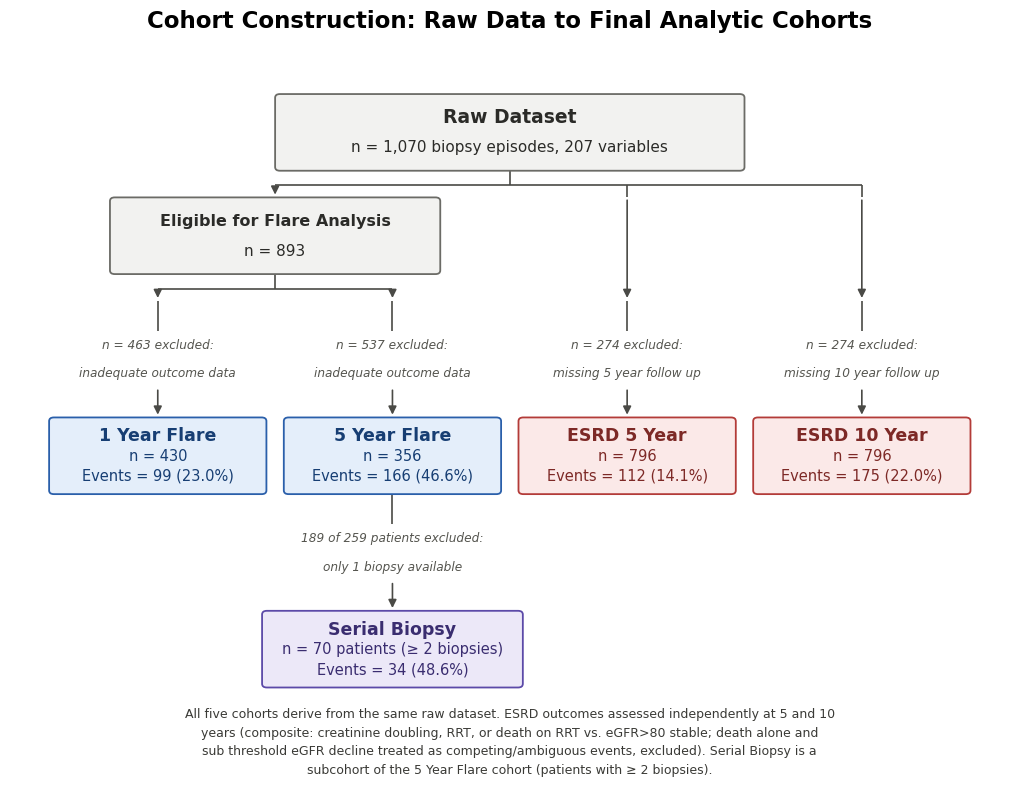

Recreate this plot in Python. (Note: this script raises an exception after producing the figure.)
"""
Data-cleaning / cohort-construction flow diagram: raw dataset -> 5 final
analytic cohorts (1 Year Flare, 5 Year Flare, Serial Biopsy, ESRD 5 Year,
ESRD 10 Year).

Compact version: exclusion counts are small borderless italic text labels
directly on each column's arrow (not full boxes) - far less vertical space
per step than the original boxed-exclusion layout, so the whole diagram
fits in well under half an A4 page height at full page width. No hyphens
anywhere in the rendered text (per request); the raw-data box no longer
names the source Excel file, just the row/column counts.

Layout: each of the 4 leaf columns (1 Year, 5 Year, ESRD 5yr, ESRD 10yr)
runs its own strictly vertical, inline sequence (split point -> exclusion
label -> next box -> ...) - no horizontal collisions between neighbouring
columns regardless of branch depth. Splits use T-junction connectors
(vertical stub -> horizontal bus -> vertical drops), no diagonal lines.
Same visual style as the Introduction pathway figure
(src/32_intro_pathway_figure.py): pastel category fills + matching darker
border/heading text, thin uniform box borders (rounding_size=0.55, same
as that figure), Times New Roman.

All counts were read from re-running the actual cohort-construction
scripts against the raw data (not retyped from memory/estimated):
  src/1_year/01_data_prep_1yr.py     -> 1 Year Flare exclusions/counts
  src/5_year/01_data_prep_5yr.py     -> 5 Year Flare exclusions/counts
  src/5_year/08_serial_biopsy_5yr.py -> Serial Biopsy exclusions/counts
  src/esrd/00_esrd_feature_selection.py -> ESRD 5/10 Year counts (this is
    the actually-used ESRD pipeline; src/esrd/01_data_prep_esrd.py is an
    earlier/superseded exploratory script with a stricter, different
    outcome definition and is NOT the source of the published n=796
    cohorts - confirmed by running both and comparing to the published
    Table S1/S3 figures)

Saves: outputs/figures/cohort_flowchart.png (300 dpi)
       outputs/figures/cohort_flowchart.pdf (vector)
"""
import matplotlib.pyplot as plt
from matplotlib.patches import FancyBboxPatch, FancyArrowPatch

BASE = "/Users/elizabetharmstrong/Library/CloudStorage/OneDrive-ImperialCollegeLondon/Lupus Project"
FIG_DIR = f"{BASE}/outputs/figures"

plt.rcParams["font.family"] = "Times New Roman"

NEUTRAL = {"fill": "#f2f2f0", "edge": "#6b6b66", "text": "#2b2b28"}
BLUE    = {"fill": "#e4eefa", "edge": "#2a5faa", "text": "#173e73"}
VIOLET  = {"fill": "#ece8f8", "edge": "#5c4aa8", "text": "#3a2d70"}
RED     = {"fill": "#fbe9e8", "edge": "#b33b38", "text": "#7d2926"}
ARROW_COL = "#4a4a46"
LABEL_COL = "#55554f"

FIG_W, FIG_H = 10.2, 7.6   # short/wide - fits well under half an A4 page at full width

fig, ax = plt.subplots(figsize=(FIG_W, FIG_H))
ax.axis("off")
fig.patch.set_facecolor("white")
ax.set_facecolor("white")

MAIN_W, MAIN_H = 25, 11.5
GAP = 3           # arrow segment length


def box(cx, cy, w, h, title, subtitle, style, title_size=12.5, sub_size=10.5):
    x, y = cx - w / 2, cy - h / 2
    patch = FancyBboxPatch(
        (x, y), w, h, boxstyle="round,pad=0,rounding_size=0.55",  # matches src/32_intro_pathway_figure.py
        linewidth=1.3, edgecolor=style["edge"], facecolor=style["fill"], zorder=3,
    )
    ax.add_patch(patch)
    lines = subtitle.split("\n") if subtitle else []
    if lines:
        n_rows = len(lines) + 1
        usable_h = h * 0.78
        row_h = usable_h / n_rows
        top_y = cy + usable_h / 2 - row_h / 2
        ax.text(cx, top_y, title, ha="center", va="center", fontsize=title_size,
                 fontweight="bold", color=style["text"], zorder=4)
        for i, line in enumerate(lines):
            ax.text(cx, top_y - (i + 1) * row_h, line, ha="center", va="center",
                     fontsize=sub_size, color=style["text"], zorder=4)
    else:
        ax.text(cx, cy, title, ha="center", va="center", fontsize=title_size,
                 fontweight="bold", color=style["text"], zorder=4)
    return y, y + h  # (bottom, top)


def vline(x, y1, y2, arrow_head=True, lw=1.2):
    if arrow_head:
        arr = FancyArrowPatch((x, y1), (x, y2), arrowstyle="-|>", mutation_scale=12,
                               linewidth=lw, color=ARROW_COL, zorder=2)
        ax.add_patch(arr)
    else:
        ax.plot([x, x], [y1, y2], color=ARROW_COL, linewidth=lw, zorder=2, solid_capstyle="butt")


def hline(x1, x2, y, lw=1.2):
    ax.plot([x1, x2], [y, y], color=ARROW_COL, linewidth=lw, zorder=2, solid_capstyle="butt")


def t_split(parent_x, parent_bottom, child_xs, child_top, stub=2.2, no_arrow_xs=()):
    """no_arrow_xs: children whose drop is a plain line, not an
    arrow-tipped one - for a child that continues on to a further
    connector before actually reaching its next box/label, so only ONE
    arrowhead ever appears per branch, right where it actually arrives
    (mismatched arrowhead-mid-line vs. one-arrowhead-at-the-end was the
    'unclean' look caught on review)."""
    bus_y = parent_bottom - stub
    vline(parent_x, parent_bottom, bus_y, arrow_head=False)
    hline(min(child_xs), max(child_xs), bus_y)
    for cx in child_xs:
        vline(cx, bus_y, child_top, arrow_head=(cx not in no_arrow_xs))


def excl_step(cx, top, text, gap_above=4.5, label_h=8.5, gap_below=4.5):
    """Compact exclusion step: short arrow down to the TOP of a small
    italic text label (no box/border), text block, then a second short
    arrow down from the label's BOTTOM into the next box. The connector
    lines only ever span the gaps outside the text block's own [top,
    bottom] span - never through it - since text is centred on the same
    x as the line (any y-overlap would draw the line through the glyphs,
    caught visually before this fix). Returns the y of the next box's top."""
    block_top = top - gap_above
    vline(cx, top, block_top, arrow_head=False)

    lines = text.split("\n")
    n = max(len(lines), 1)
    step = label_h / n
    for i, line in enumerate(lines):
        line_y = block_top - step / 2 - i * step
        ax.text(cx, line_y, line, ha="center", va="center",
                 fontsize=8.7, style="italic", color=LABEL_COL, zorder=4)
    block_bottom = block_top - label_h

    next_top = block_bottom - gap_below
    vline(cx, block_bottom, next_top)
    return next_top


# ---------------------------------------------------------------------------
X_1YR, X_5YR, X_ESRD5, X_ESRD10 = 9, 36, 63, 90
X_RAW = (X_5YR + X_ESRD5) / 2
X_ELIG = (X_1YR + X_5YR) / 2

y = 72

# --- Raw dataset (no filename - just the counts) ---
bot, top = box(X_RAW, y - MAIN_H / 2, 54, MAIN_H, "Raw Dataset",
                "n = 1,070 biopsy episodes, 207 variables", NEUTRAL,
                title_size=13.5, sub_size=11)

t_split(X_RAW, bot, [X_ELIG, X_ESRD5, X_ESRD10], bot - 4, no_arrow_xs=(X_ESRD5, X_ESRD10))
branch_top = bot - 4

# ============================== Flare branch ==============================
# Drawn first so its geometry sets the shared tier the ESRD branch aligns
# to below (ESRD has one fewer intermediate box than Flare - without this,
# ESRD's final boxes end a full tier higher than Flare's, leaving a large
# lopsided empty gap under them; caught on visual review).
elig_bot, elig_top = box(X_ELIG, branch_top - MAIN_H / 2, 38, MAIN_H,
                          "Eligible for Flare Analysis", "n = 893", NEUTRAL,
                          title_size=11.5, sub_size=11)

t_split(X_ELIG, elig_bot, [X_1YR, X_5YR], elig_bot - 4)
flare_split_top = elig_bot - 4

yr1_next_top = excl_step(X_1YR, flare_split_top, "n = 463 excluded:\ninadequate outcome data")
yr5_next_top = excl_step(X_5YR, flare_split_top, "n = 537 excluded:\ninadequate outcome data")
flare_fin_cy = yr1_next_top - MAIN_H / 2
_, _ = box(X_1YR, flare_fin_cy, MAIN_W, MAIN_H, "1 Year Flare", "n = 430\nEvents = 99 (23.0%)", BLUE)
yr5_bot, _ = box(X_5YR, flare_fin_cy, MAIN_W, MAIN_H, "5 Year Flare", "n = 356\nEvents = 166 (46.6%)", BLUE)

# ============================== ESRD branch ==============================
# Connector down to the same tier as the Flare branch's exclusion labels
# (flare_split_top), so both branches' exclusion labels - and so their
# final cohort boxes - land on the same row instead of ESRD ending
# noticeably higher up the page. Arrowhead lands exactly at flare_split_top,
# mirroring where the 1-Year/5-Year split arrows land before their own
# label - previously this was a plain line, but the Raw-split's own
# T-junction arrowhead (now suppressed via no_arrow_xs above) used to land
# stranded partway down instead, an inconsistent extra arrowhead the
# 1-Year/5-Year branches didn't have.
vline(X_ESRD5, branch_top, flare_split_top)
vline(X_ESRD10, branch_top, flare_split_top)
esrd5_next_top = excl_step(X_ESRD5, flare_split_top, "n = 274 excluded:\nmissing 5 year follow up")
esrd10_next_top = excl_step(X_ESRD10, flare_split_top, "n = 274 excluded:\nmissing 10 year follow up")
esrd_fin_cy = esrd5_next_top - MAIN_H / 2
box(X_ESRD5, esrd_fin_cy, MAIN_W, MAIN_H, "ESRD 5 Year", "n = 796\nEvents = 112 (14.1%)", RED)
box(X_ESRD10, esrd_fin_cy, MAIN_W, MAIN_H, "ESRD 10 Year", "n = 796\nEvents = 175 (22.0%)", RED)

# --- Serial Biopsy sub-branch (from 5 Year Flare) ---
ser_next_top = excl_step(X_5YR, yr5_bot, "189 of 259 patients excluded:\nonly 1 biopsy available")
ser_fin_cy = ser_next_top - MAIN_H / 2
_, _ = box(X_5YR, ser_fin_cy, 30, MAIN_H, "Serial Biopsy",
           "n = 70 patients (≥ 2 biopsies)\nEvents = 34 (48.6%)", VIOLET)
serial_bottom = ser_fin_cy - MAIN_H / 2

# --- Title & footnote ---
fig.text(0.5, 0.975, "Cohort Construction: Raw Data to Final Analytic Cohorts",
         ha="center", fontsize=16.5, fontweight="bold", fontfamily="Times New Roman")

footnote_y = serial_bottom - 3
ax.text(
    X_RAW, footnote_y,
    "All five cohorts derive from the same raw dataset. ESRD outcomes assessed independently at 5 and 10\n"
    "years (composite: creatinine doubling, RRT, or death on RRT vs. eGFR>80 stable; death alone and\n"
    "sub threshold eGFR decline treated as competing/ambiguous events, excluded). Serial Biopsy is a\n"
    "subcohort of the 5 Year Flare cohort (patients with ≥ 2 biopsies).",
    ha="center", va="top", fontsize=9, color="#3a3a36", linespacing=1.55,
)

ax.set_xlim(-8, 107)
ax.set_ylim(footnote_y - 8, 78)
fig.subplots_adjust(left=0.01, right=0.99, top=0.94, bottom=0.01)

fig.savefig(f"{FIG_DIR}/cohort_flowchart.png", dpi=300, bbox_inches="tight", facecolor="white")
fig.savefig(f"{FIG_DIR}/cohort_flowchart.pdf", bbox_inches="tight", facecolor="white")
print(f"Saved: {FIG_DIR}/cohort_flowchart.png")
print(f"Saved: {FIG_DIR}/cohort_flowchart.pdf")
